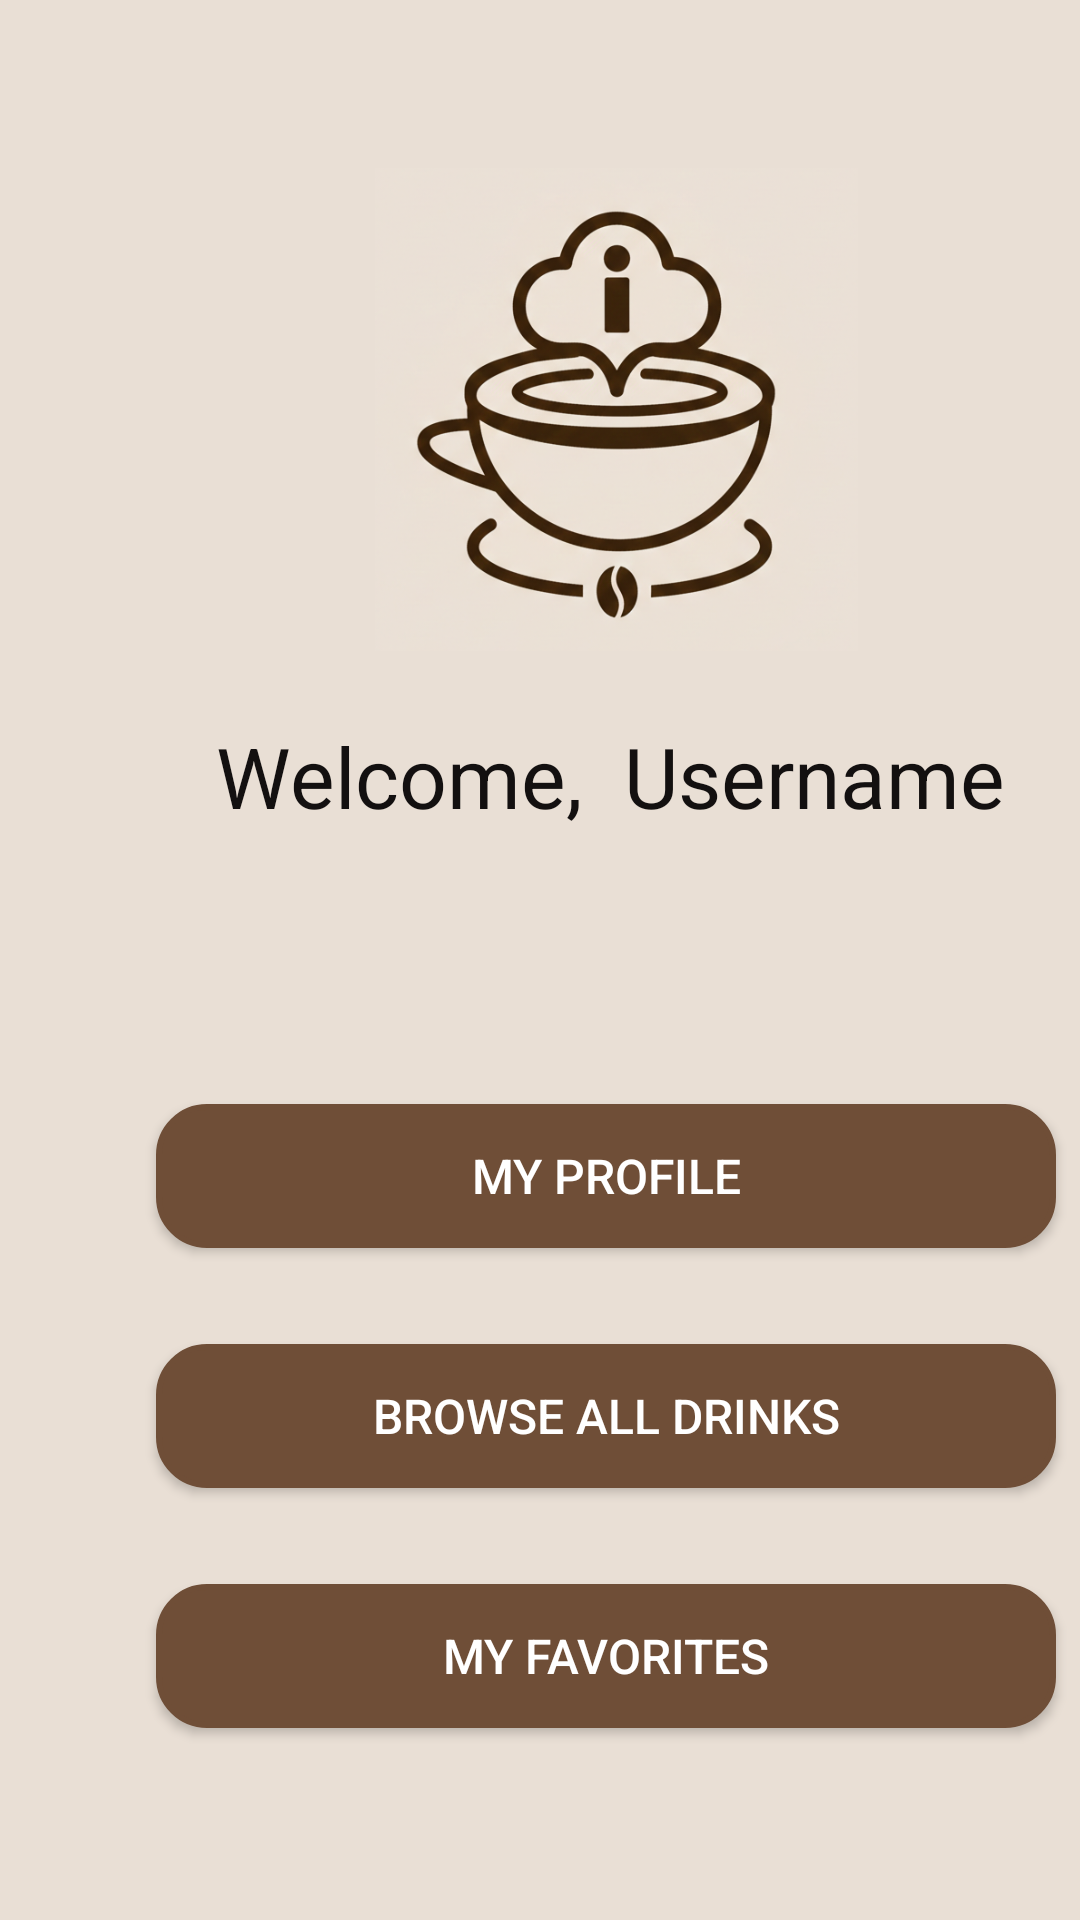

Android layout source for this screen:
<!-- AndroidManifest.xml: application theme Theme.CoffeeSystem -->
<!-- res/layout/activity_user_dashboard.xml -->
<?xml version="1.0" encoding="utf-8"?>
<androidx.constraintlayout.widget.ConstraintLayout xmlns:android="http://schemas.android.com/apk/res/android"
    xmlns:app="http://schemas.android.com/apk/res-auto"
    xmlns:tools="http://schemas.android.com/tools"
    android:id="@+id/main"
    android:layout_width="match_parent"
    android:layout_height="match_parent"
    android:background="@color/secondary"
    tools:context=".activities.user.UserDashboard"
    tools:layout_editor_absoluteX="-4dp"
    tools:layout_editor_absoluteY="0dp">

    <ImageView
        android:id="@+id/imageView3"
        android:layout_width="203dp"
        android:layout_height="161dp"
        android:layout_marginStart="104dp"
        android:layout_marginTop="56dp"
        app:layout_constraintStart_toStartOf="parent"
        app:layout_constraintTop_toTopOf="parent"
        app:srcCompat="@drawable/logo_icon4" />

    <TextView
        android:id="@+id/textView2"
        android:layout_width="wrap_content"
        android:layout_height="wrap_content"
        android:layout_marginStart="208dp"
        android:layout_marginTop="240dp"
        android:text="Username"
        android:textColor="#131010"
        android:textSize="28dp"
        app:layout_constraintStart_toStartOf="parent"
        app:layout_constraintTop_toTopOf="parent" />


    <TextView
        android:id="@+id/textView"
        android:layout_width="wrap_content"
        android:layout_height="wrap_content"
        android:layout_marginStart="72dp"
        android:layout_marginTop="240dp"
        android:text="Welcome,"
        android:textColor="#131010"
        android:textSize="28dp"
        app:layout_constraintStart_toStartOf="parent"
        app:layout_constraintTop_toTopOf="parent" />

    <androidx.appcompat.widget.AppCompatButton
        android:id="@+id/btnRounded"
        android:layout_width="300dp"
        android:layout_height="wrap_content"
        android:layout_marginStart="52dp"
        android:layout_marginTop="448dp"
        android:background="@drawable/bg_rounded_rect"
        android:backgroundTint="@color/primary2"
        android:padding="12dp"
        android:text="Browse All Drinks"
        android:textColor="#FFFFFF"
        android:textSize="16sp"
        app:layout_constraintStart_toStartOf="parent"
        app:layout_constraintTop_toTopOf="parent" />

    <androidx.appcompat.widget.AppCompatButton
        android:id="@+id/btnViewDrink1"
        android:layout_width="300dp"
        android:layout_height="wrap_content"
        android:layout_marginStart="52dp"
        android:layout_marginTop="528dp"
        android:background="@drawable/bg_rounded_rect"
        android:backgroundTint="@color/primary2"
        android:padding="12dp"
        android:text="My Favorites"
        android:textColor="#FFFFFF"
        android:textSize="16sp"
        app:layout_constraintStart_toStartOf="parent"
        app:layout_constraintTop_toTopOf="parent" />

    <androidx.appcompat.widget.AppCompatButton
        android:id="@+id/btnMyProfile"
        android:layout_width="300dp"
        android:layout_height="wrap_content"
        android:layout_marginStart="52dp"
        android:layout_marginTop="368dp"
        android:background="@drawable/bg_rounded_rect"
        android:backgroundTint="@color/primary2"
        android:padding="12dp"
        android:text="My Profile"
        android:textColor="#FFFFFF"
        android:textSize="16sp"
        app:layout_constraintStart_toStartOf="parent"
        app:layout_constraintTop_toTopOf="parent" />

</androidx.constraintlayout.widget.ConstraintLayout>
<!-- resources referenced by this layout -->
<resources>
  <color name="primary2">#6F4E37</color>
  <color name="secondary">#E9DFD5</color>
  <!-- drawable bg_rounded_rect (drawable) -->
  <?xml version="1.0" encoding="utf-8"?>
  <shape xmlns:android="http://schemas.android.com/apk/res/android"
      android:shape="rectangle">
  
      
      <solid android:color="#E5D3B3" />  
  
      
      <corners android:radius="16dp" />
  
      
      <stroke
          android:width="2dp"
          android:color="#4E342E" />
  
      
      <padding
          android:left="12dp"
          android:top="8dp"
          android:right="12dp"
          android:bottom="8dp"/>
  </shape>
  <!-- drawable logo_icon4: png bitmap (drawable, 343607 bytes) -->
  <style name="Theme.CoffeeSystem" parent="Base.Theme.CoffeeSystem" />
  <style name="Base.Theme.CoffeeSystem" parent="Theme.Material3.DayNight.NoActionBar">
  
      </style>
</resources>
